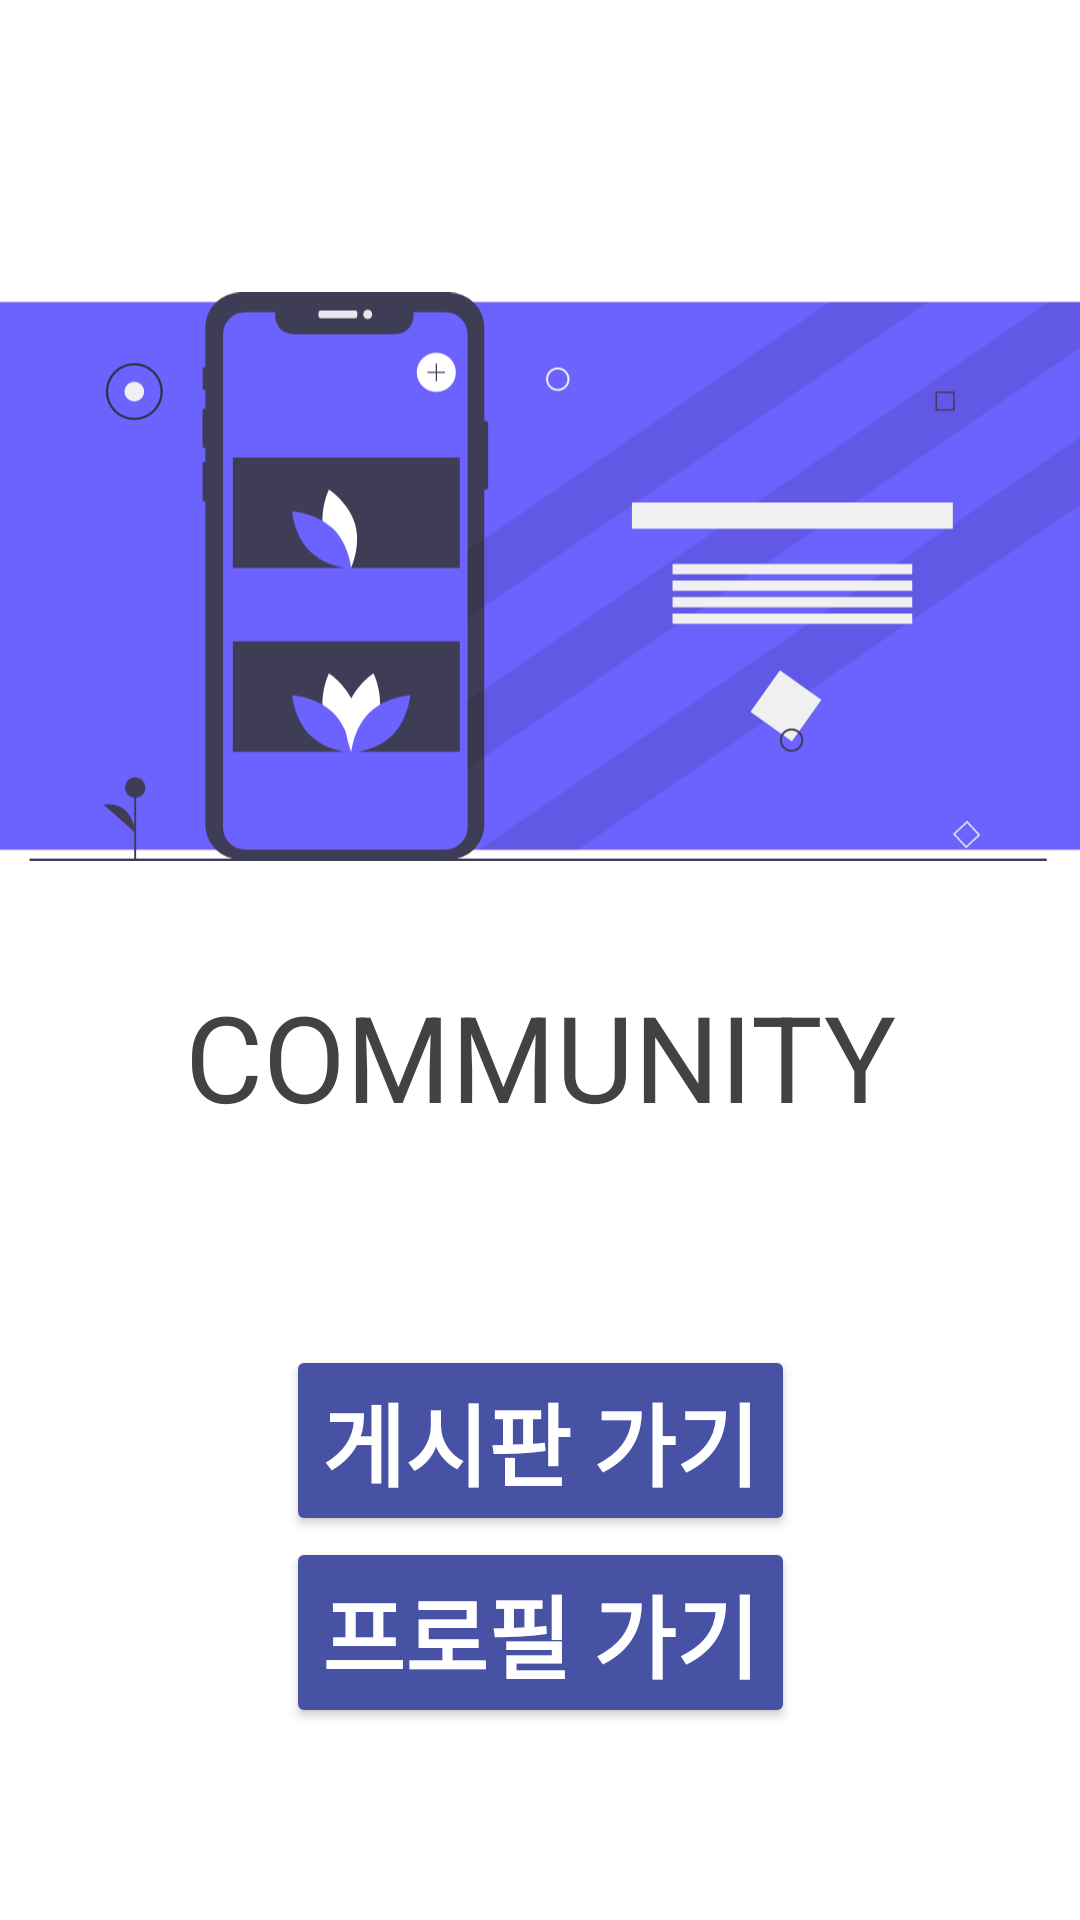

Produce the Android XML layout that renders to this screen, including the resource entries it uses.
<!-- AndroidManifest.xml: fallback theme Theme.MaterialComponents.DayNight.NoActionBar -->
<!-- res/layout/activity_main.xml -->
<?xml version="1.0" encoding="utf-8"?>
<layout xmlns:android="http://schemas.android.com/apk/res/android"
    xmlns:app="http://schemas.android.com/apk/res-auto"
    xmlns:tools="http://schemas.android.com/tools">

    <data>
        <variable
            name="activity"
            type="com.example.presentation.ui.main.MainActivity" />
    </data>

    <androidx.constraintlayout.widget.ConstraintLayout
        android:layout_width="match_parent"
        android:layout_height="match_parent"
        tools:context=".ui.main.MainActivity">

        <androidx.constraintlayout.widget.Guideline
            android:id="@+id/guideline1"
            android:layout_width="match_parent"
            android:layout_height="0.5dp"
            android:orientation="horizontal"
            app:layout_constraintGuide_percent="0.3" />

        <androidx.constraintlayout.widget.Guideline
            android:id="@+id/guideline2"
            android:layout_width="match_parent"
            android:layout_height="0.5dp"
            android:orientation="horizontal"
            app:layout_constraintGuide_percent="0.7" />

        <androidx.constraintlayout.widget.Guideline
            android:id="@+id/guideline3"
            android:layout_width="match_parent"
            android:layout_height="0.5dp"
            android:orientation="horizontal"
            app:layout_constraintGuide_percent="0.75" />

        <androidx.constraintlayout.widget.Guideline
            android:id="@+id/guideline4"
            android:layout_width="match_parent"
            android:layout_height="0.5dp"
            android:orientation="horizontal"
            app:layout_constraintGuide_percent="0.85" />

        <androidx.constraintlayout.widget.Guideline
            android:id="@+id/guideline5"
            android:layout_width="match_parent"
            android:layout_height="0.5dp"
            android:orientation="vertical"
            app:layout_constraintGuide_percent="0.5" />

        <androidx.constraintlayout.widget.Guideline
            android:id="@+id/guideline6"
            android:layout_width="match_parent"
            android:layout_height="0.5dp"
            android:orientation="horizontal"
            app:layout_constraintGuide_percent="0.55" />

        <ImageView
            android:layout_width="wrap_content"
            android:layout_height="wrap_content"
            android:src="@drawable/ic_main_bg"
            app:layout_constraintBottom_toBottomOf="@id/guideline1"
            app:layout_constraintEnd_toEndOf="parent"
            app:layout_constraintStart_toStartOf="parent"
            app:layout_constraintTop_toTopOf="@+id/guideline1" />

        <TextView
            android:layout_width="wrap_content"
            android:layout_height="wrap_content"
            android:gravity="center"
            android:text="@string/community"
            android:textColor="@color/cardview_dark_background"
            android:textSize="40sp"
            app:layout_constraintBottom_toTopOf="@+id/guideline6"
            app:layout_constraintEnd_toEndOf="@id/guideline5"
            app:layout_constraintStart_toStartOf="@+id/guideline5"
            app:layout_constraintTop_toTopOf="@+id/guideline6" />

        <Button
            android:onClick="@{activity::goBoard}"
            android:layout_width="wrap_content"
            android:layout_height="wrap_content"
            android:backgroundTint="#4852A5"
            android:text="@string/go_board"
            android:textColor="#ffffff"
            android:textSize="30sp"
            android:textStyle="bold"
            app:layout_constraintBottom_toTopOf="@+id/guideline3"
            app:layout_constraintEnd_toStartOf="@+id/guideline5"
            app:layout_constraintStart_toStartOf="@+id/guideline5"
            app:layout_constraintTop_toTopOf="@+id/guideline3" />

        <Button
            android:onClick="@{activity::goProfile}"
            android:layout_width="wrap_content"
            android:layout_height="wrap_content"
            android:backgroundTint="#4852A5"
            android:text="@string/go_profile"
            android:textColor="#ffffff"
            android:textSize="30sp"
            android:textStyle="bold"
            app:layout_constraintBottom_toTopOf="@+id/guideline4"
            app:layout_constraintEnd_toStartOf="@+id/guideline5"
            app:layout_constraintStart_toStartOf="@+id/guideline5"
            app:layout_constraintTop_toTopOf="@+id/guideline4" />


    </androidx.constraintlayout.widget.ConstraintLayout>
</layout>
<!-- resources referenced by this layout -->
<resources>
  <!-- drawable ic_main_bg: vector/xml drawable (drawable, 6082 chars, omitted) -->
  <string name="community">COMMUNITY</string>
  <string name="go_board">게시판 가기</string>
  <string name="go_profile">프로필 가기</string>
</resources>
